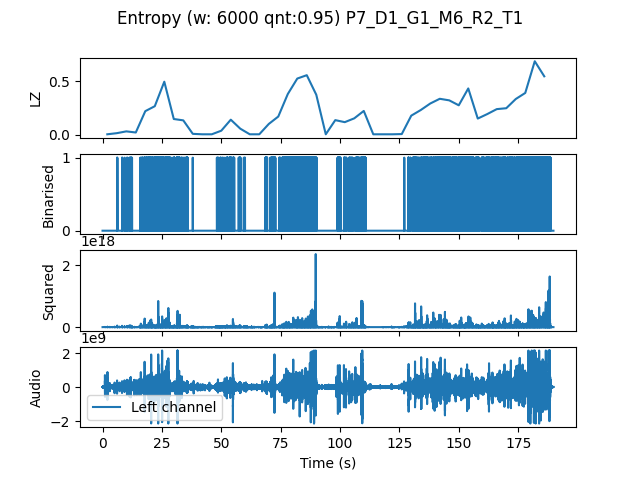

Source data for this figure (header and first rows):
, t0, LZ, CTW
mean, 284810, 0.1952, 0.2534
0.0, 0.0, 0.004184, 0.0004299
4.0, 4.0, 0.01464, 0.01123
8.0, 8.0, 0.03138, 0.03908
12.0, 12.0, 0.02092, 0.01405
16.0, 16.0, 0.2196, 0.3286
20.0, 20.0, 0.2657, 0.2889
24.0, 24.0, 0.4937, 0.6739
28.0, 28.0, 0.1464, 0.1853
32.0, 32.0, 0.1339, 0.2188
36.0, 36.0, 0.008367, 0.002385
40.0, 40.0, 0.004184, 0.0004299
44.0, 44.0, 0.004184, 0.0004299
48.0, 48.0, 0.03765, 0.04694
52.0, 52.0, 0.1402, 0.2241
56.0, 56.0, 0.05648, 0.06931
60.0, 60.0, 0.004184, 0.0004299
64.0, 64.0, 0.004184, 0.0004299
68.0, 68.0, 0.1004, 0.1706
72.0, 72.0, 0.1694, 0.2243
76.0, 76.0, 0.3786, 0.4496
80.0, 80.0, 0.5229, 0.5676
84.0, 84.0, 0.5543, 0.5746
88.0, 88.0, 0.3723, 0.62
92.0, 92.0, 0.004184, 0.0004299
96.0, 96.0, 0.136, 0.3263
100.0, 100.0, 0.1171, 0.1647
104.0, 104.0, 0.1527, 0.1817
108.0, 108.0, 0.2217, 0.6739
112.0, 112.0, 0.004184, 0.0004299
116.0, 116.0, 0.004184, 0.0004299
120.0, 120.0, 0.004184, 0.0004299
124.0, 124.0, 0.006275, 0.002385
128.0, 128.0, 0.1778, 0.2336
132.0, 132.0, 0.2301, 0.352
136.0, 136.0, 0.2908, 0.3388
140.0, 140.0, 0.3347, 0.3852
144.0, 144.0, 0.32, 0.3925
148.0, 148.0, 0.274, 0.2945
152.0, 152.0, 0.4309, 0.5079
156.0, 156.0, 0.1506, 0.1685
160.0, 160.0, 0.1924, 0.3032
164.0, 164.0, 0.2385, 0.3676
168.0, 168.0, 0.2468, 0.2755
172.0, 172.0, 0.3326, 0.3727
176.0, 176.0, 0.3891, 0.4635
180.0, 180.0, 0.684, 0.7461
184.0, 184.0, 0.5439, 0.6481
